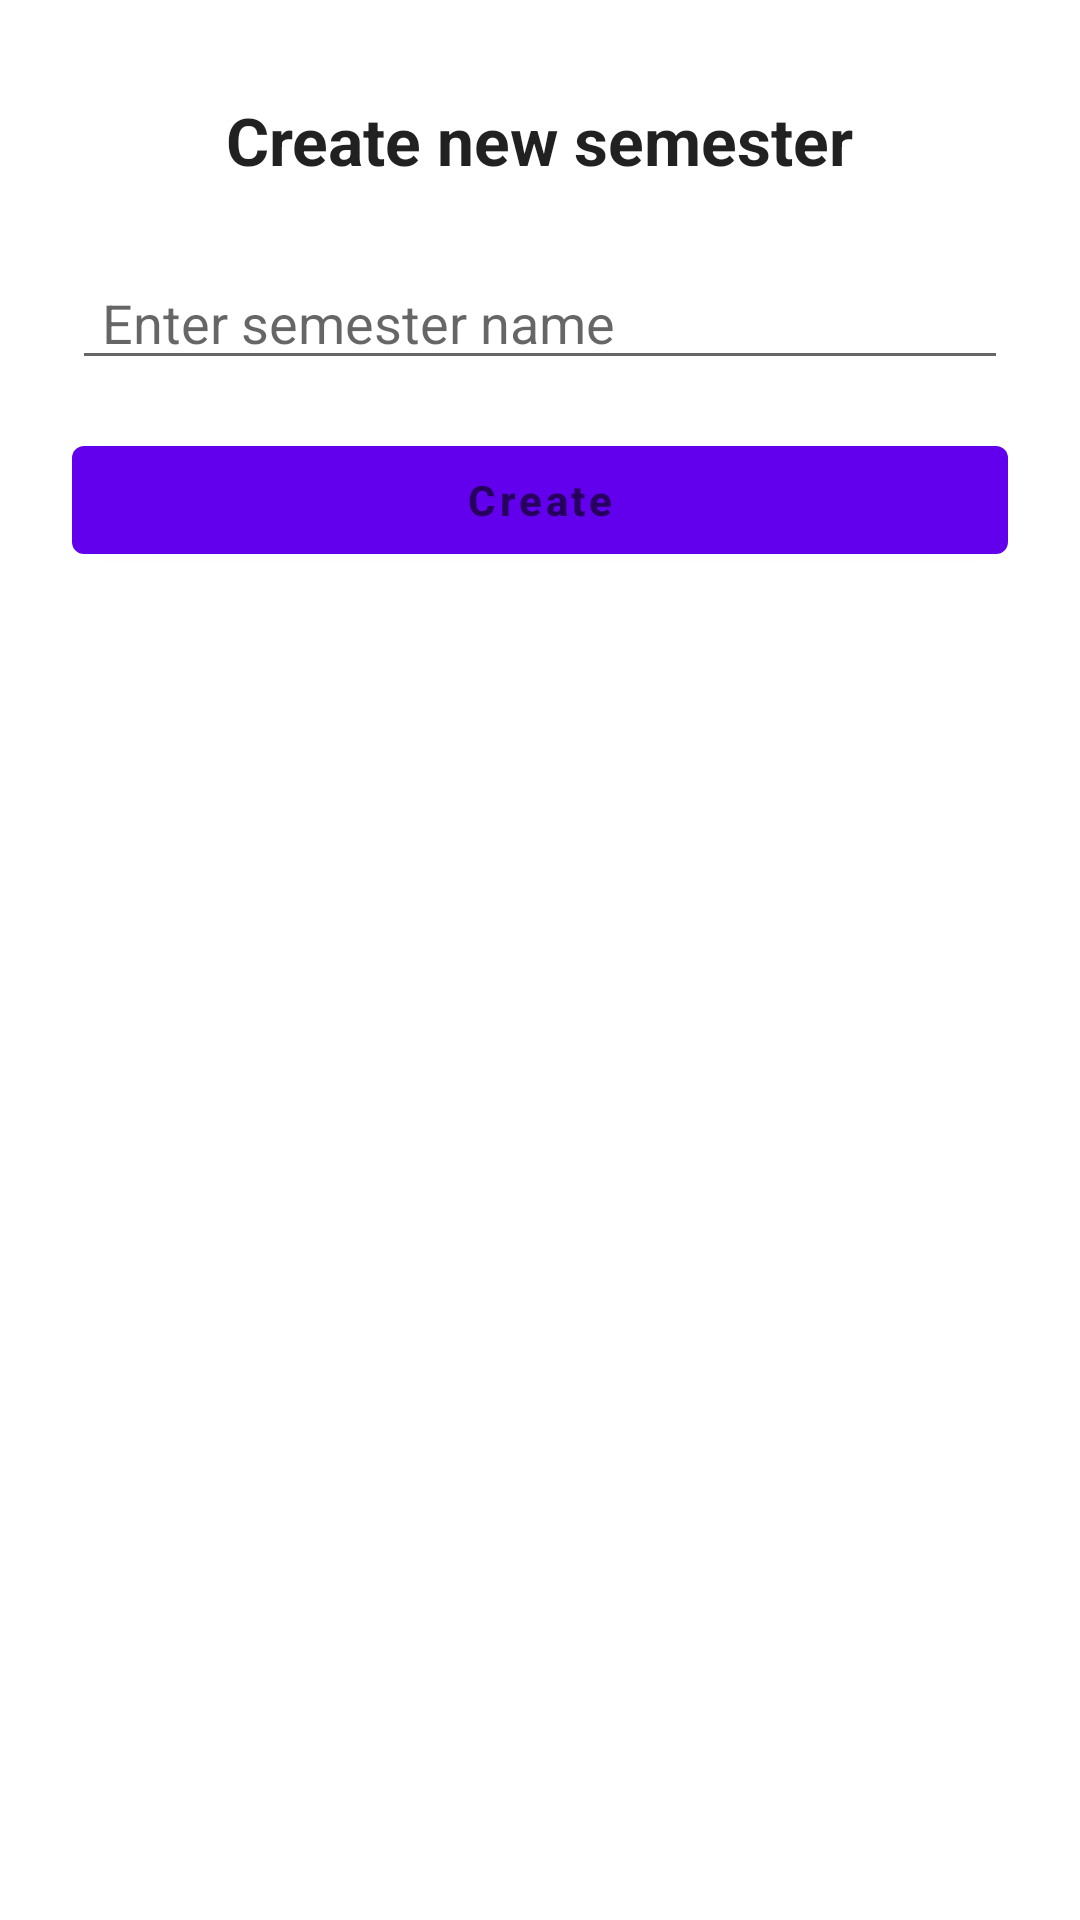

Reconstruct the res/layout file that produces this screen, plus the resources it refers to.
<!-- AndroidManifest.xml: application theme Theme.GradeCalculationWithRoomDatabaseV2 -->
<!-- res/layout/custom_user_input_dialog.xml -->
<?xml version="1.0" encoding="utf-8"?>
<androidx.constraintlayout.widget.ConstraintLayout xmlns:android="http://schemas.android.com/apk/res/android"
    xmlns:app="http://schemas.android.com/apk/res-auto"
    xmlns:tools="http://schemas.android.com/tools"
    android:id="@+id/custom_user_input_dialog"
    android:layout_width="300dp"
             android:layout_height="250dp">

    <TextView
        android:id="@+id/textView"
        android:layout_width="wrap_content"
        android:layout_height="wrap_content"
        android:layout_marginTop="32dp"
        android:text="@string/dialog_title"
        android:textAppearance="@style/TextAppearance.AppCompat.Large"
        android:textStyle="bold"
        app:layout_constraintEnd_toEndOf="parent"
        app:layout_constraintStart_toStartOf="parent"
        app:layout_constraintTop_toTopOf="parent">

    </TextView>

    <EditText
        android:id="@+id/dialog_semesterName_edittext"
        android:layout_width="match_parent"
        android:layout_height="wrap_content"
        android:layout_marginStart="24dp"
        android:layout_marginTop="24dp"
        android:layout_marginEnd="24dp"
        android:paddingLeft="10dp"
        android:hint="@string/dialog_edittest_hint"
        app:layout_constraintEnd_toEndOf="parent"
        app:layout_constraintStart_toStartOf="parent"
        app:layout_constraintTop_toBottomOf="@+id/textView"></EditText>

    <Button
        android:id="@+id/dialog_create_button"
        android:layout_width="match_parent"
        android:layout_height="wrap_content"
        android:layout_marginStart="24dp"
        android:layout_marginTop="16dp"
        android:layout_marginEnd="24dp"
        android:hint="@string/create"
        android:textStyle="bold"
        app:layout_constraintEnd_toEndOf="parent"
        app:layout_constraintStart_toStartOf="parent"
        app:layout_constraintTop_toBottomOf="@+id/dialog_semesterName_edittext"></Button>

</androidx.constraintlayout.widget.ConstraintLayout>
<!-- resources referenced by this layout -->
<resources>
  <string name="create">Create</string>
  
      //Second Fragment
  <string name="dialog_edittest_hint">Enter semester name</string>
  <string name="dialog_title">Create new semester</string>
  <style name="Theme.GradeCalculationWithRoomDatabaseV2" parent="Theme.MaterialComponents.DayNight.DarkActionBar">
          
          <item name="colorPrimary">@color/purple_500</item>
          <item name="colorPrimaryVariant">@color/purple_700</item>
          <item name="colorOnPrimary">@color/white</item>
          
          <item name="colorSecondary">@color/teal_200</item>
          <item name="colorSecondaryVariant">@color/teal_700</item>
          <item name="colorOnSecondary">@color/black</item>
          
          <item name="android:statusBarColor" tools:targetApi="l">?attr/colorPrimaryVariant</item>
          
      </style>
  <!-- not gathered from this repository: default colours our renderer supplied (Android Studio template values) -->
  <color name="purple_500">#FF6200EE</color>
  <color name="purple_700">#FF3700B3</color>
  <color name="teal_200">#FF03DAC5</color>
  <color name="teal_700">#FF018786</color>
  <color name="black">#FF000000</color>
  <color name="white">#FFFFFFFF</color>
</resources>
